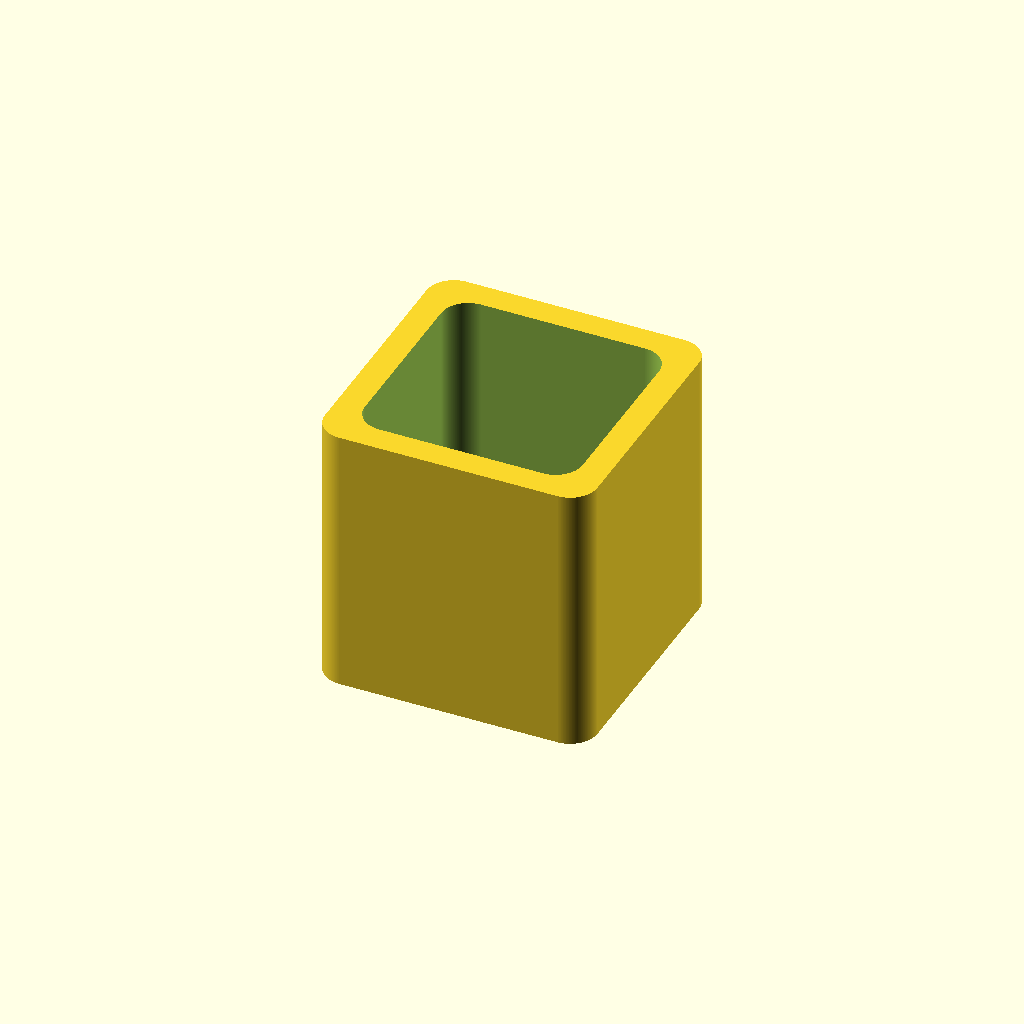
Cell 1 — every parameter at its default value.
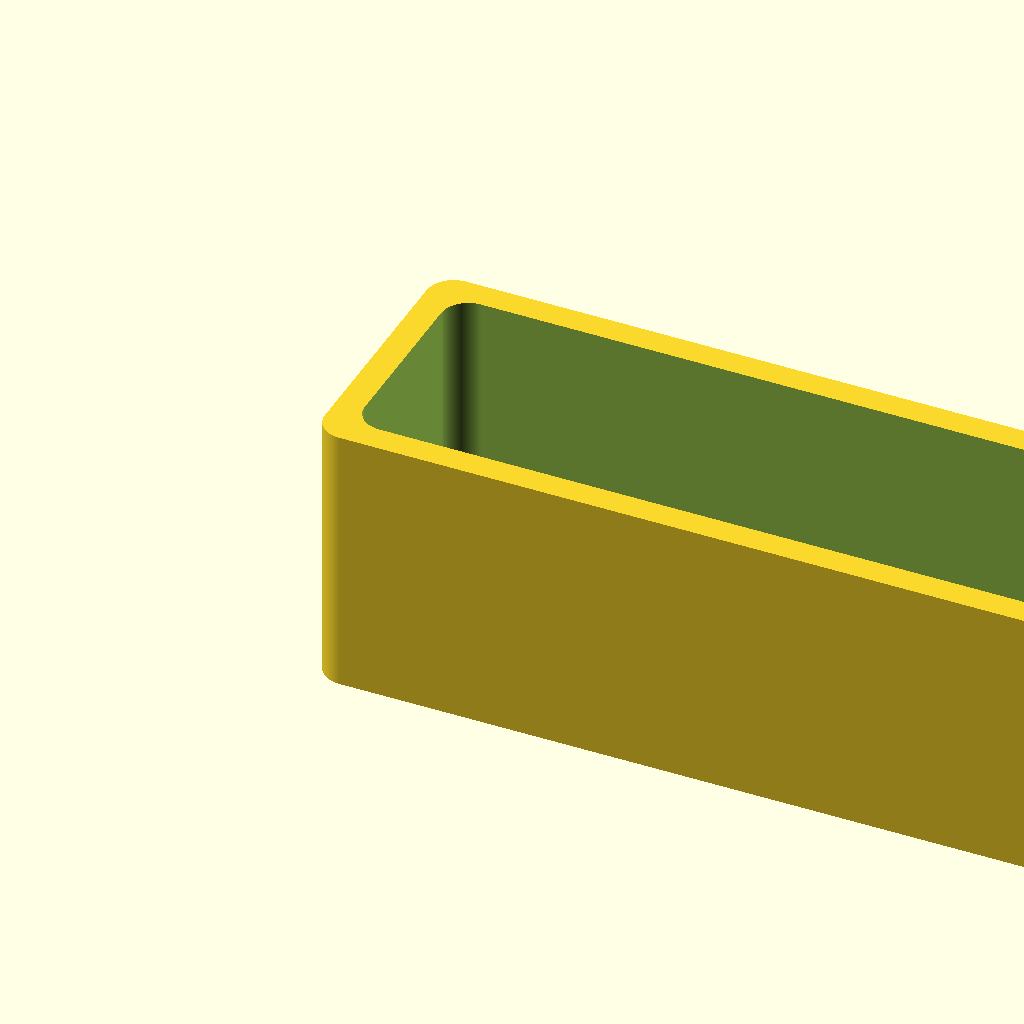
Cell 2: x = 150 (everything else at default).
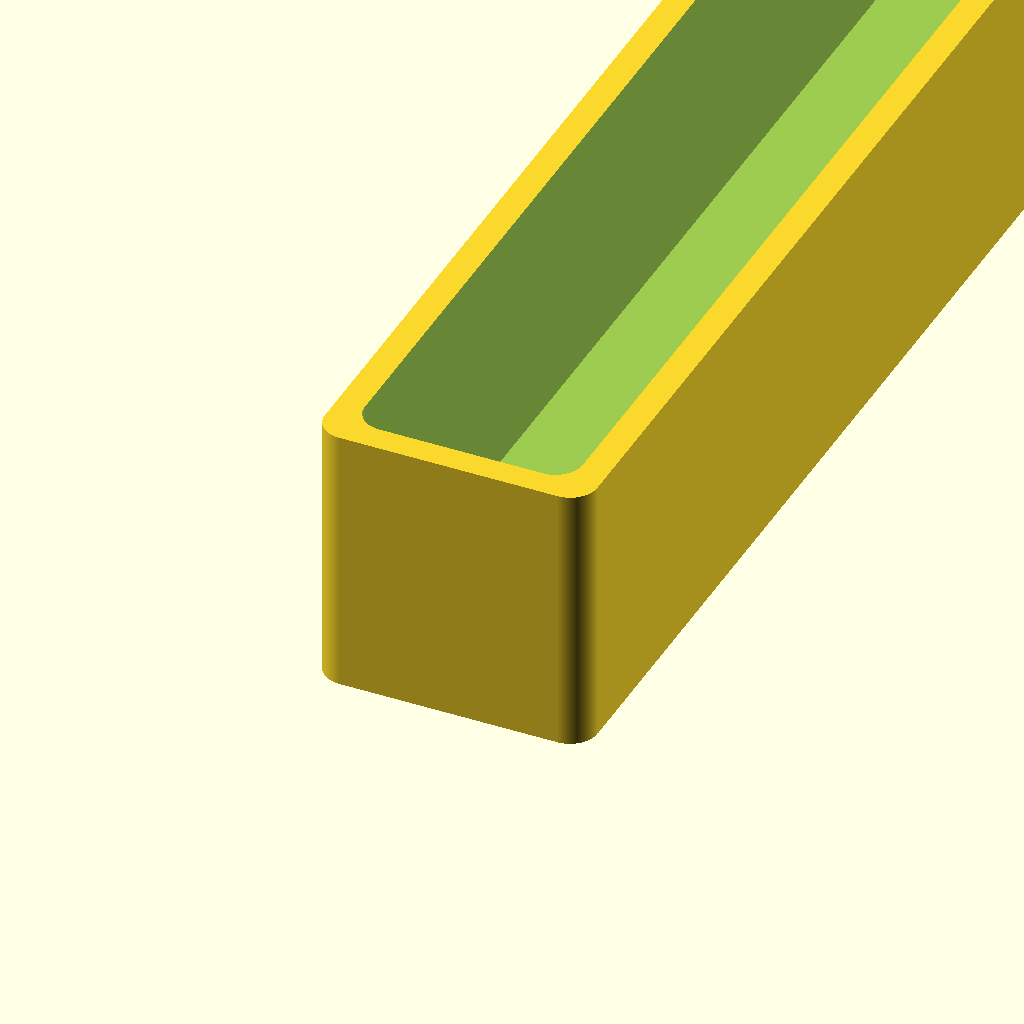
Cell 3: y = 150 (everything else at default).
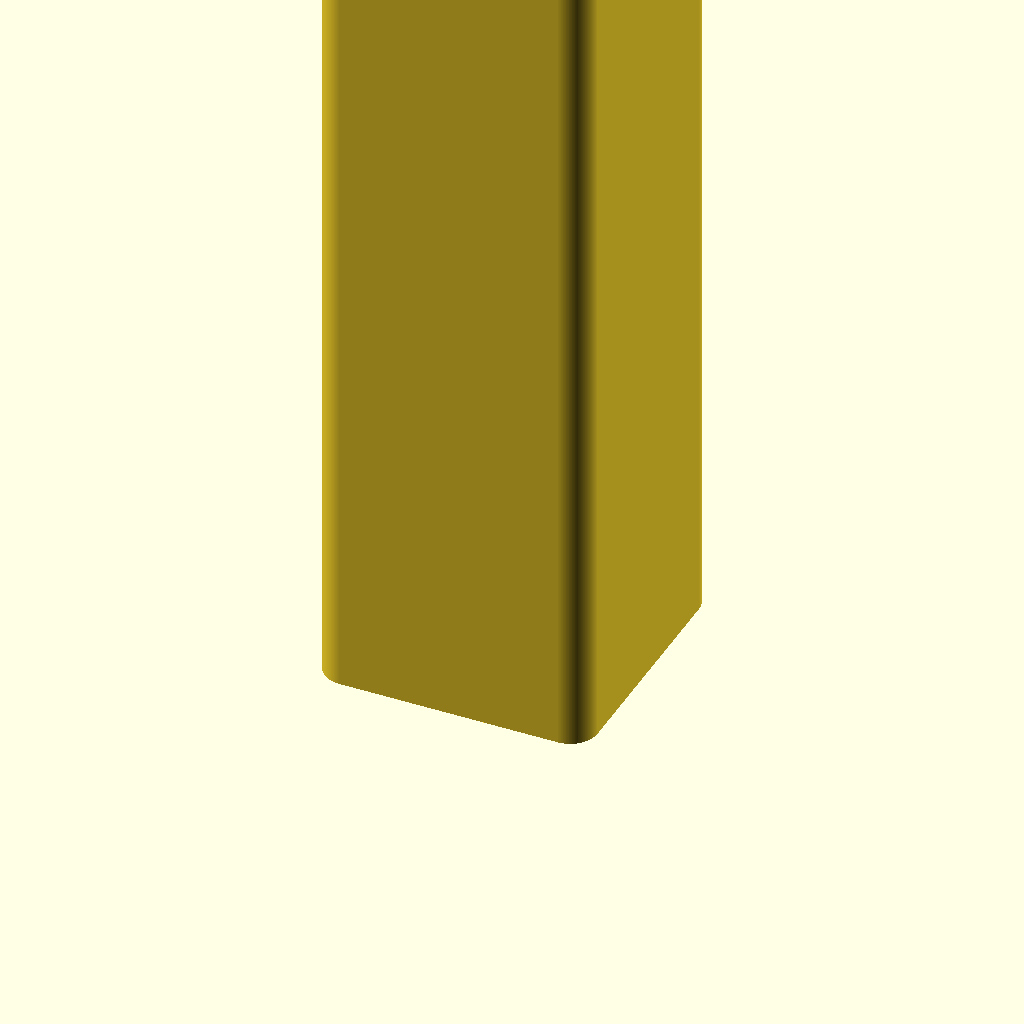
Cell 4 — z set to 150, the other parameters unchanged.
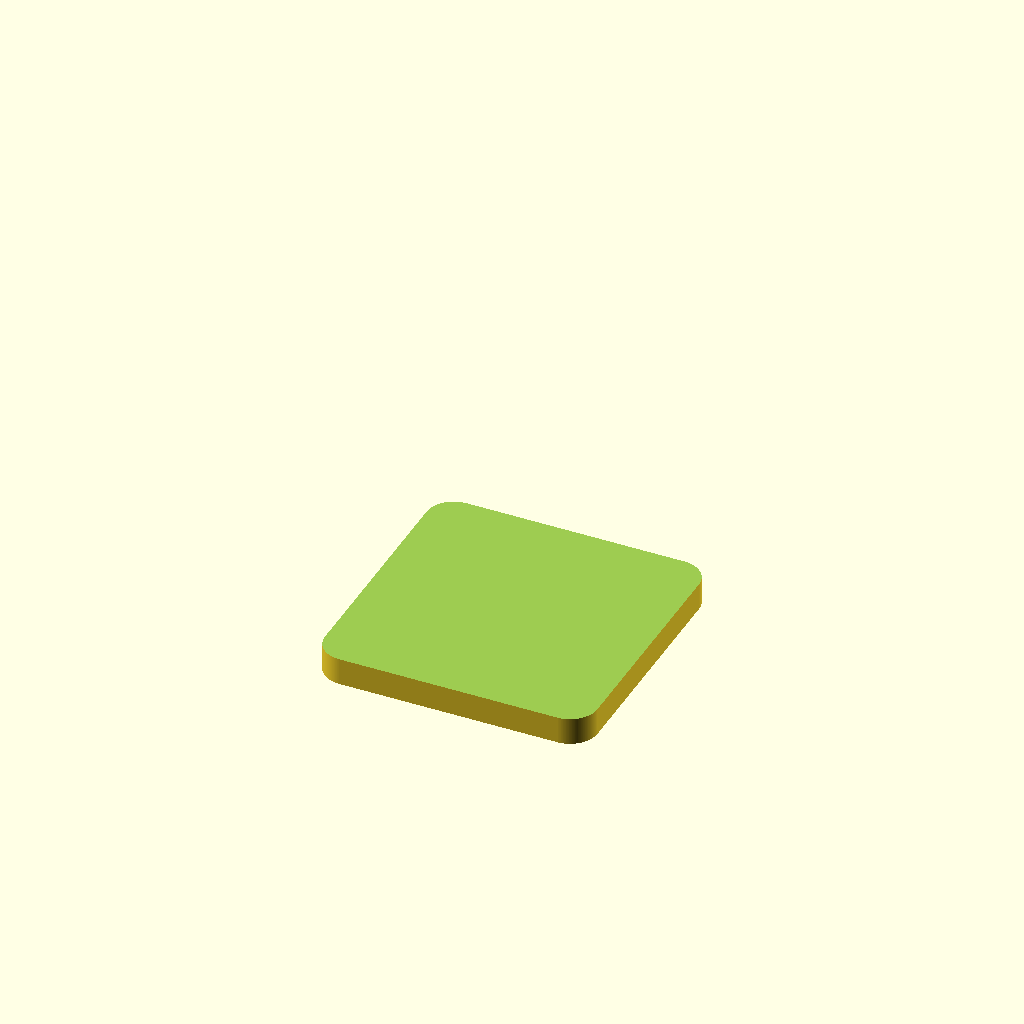
Cell 5: wall_thickness = 150 (everything else at default).
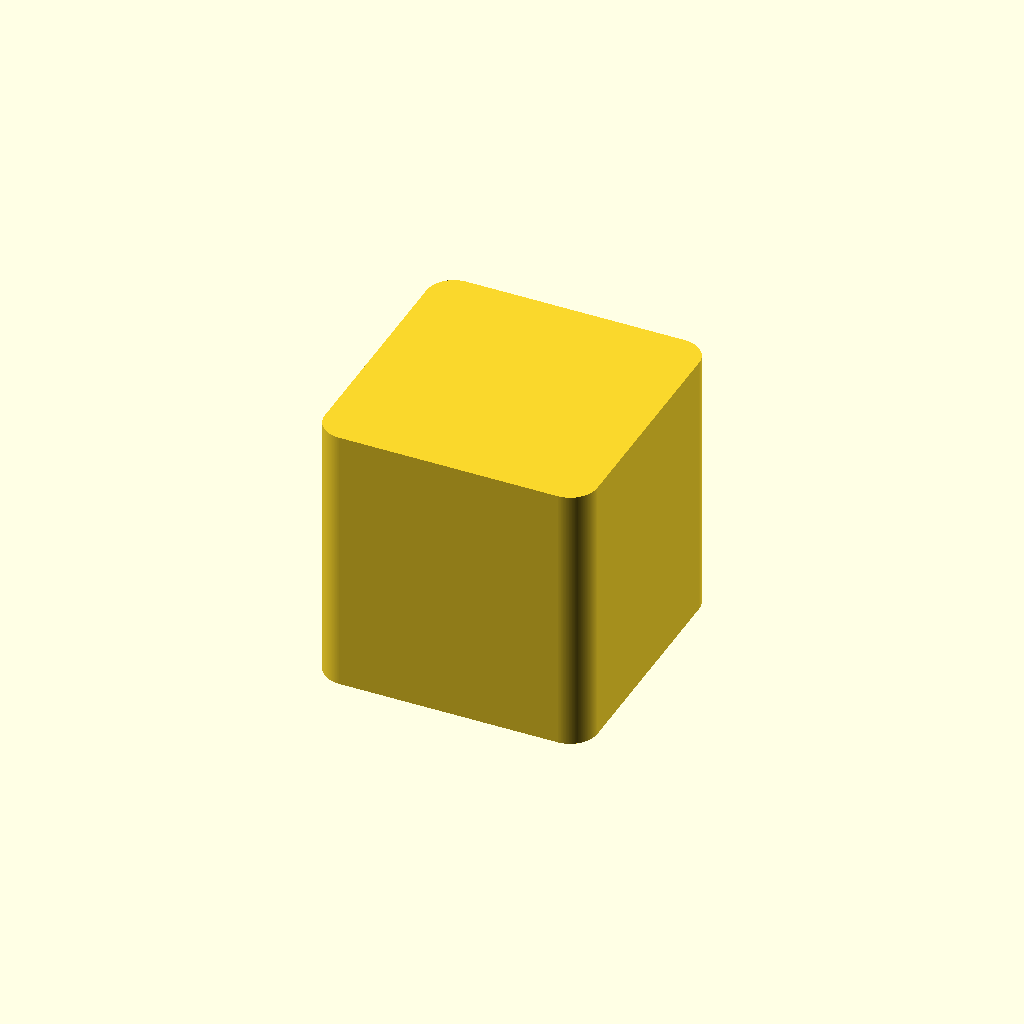
Cell 6: the same model with base_thickness = 150.
All cells are drawn from one camera (rotation 55°, 0°, 25°, orthographic, colour scheme Cornfield), so only the parameter changes between them.
Source of the model, inputs/thingiverse/thing-2983683/files/small_basic-af-box-v2.scad:
//basic af box
// preview[view:south, tilt:top]

//CUSTOMIZER VARIABLES
$fn = $fn + 250;

//Length
x = 10; // [1:150]
//Width
y = 10; // [1:150]
//Height
z = 10; // [1:150]

wall_thickness = 1; // [1:150]
base_thickness = 1; // [1:150]
chamfer_edge = 1; // [1:150]

//CUSTOMIZER VARIABLES END

difference(){
    roundedcube(x,y,z,chamfer_edge);
    translate([wall_thickness,wall_thickness,base_thickness])
    roundedcube(x-(wall_thickness*2),y-(wall_thickness*2),z,chamfer_edge);
}

module roundedcube(xdim ,ydim ,zdim,rdim){
hull(){
    translate([rdim,rdim,0])cylinder(h=zdim,r=rdim);
    translate([xdim-rdim,rdim,0])cylinder(h=zdim,r=rdim);
    translate([rdim,ydim-rdim,0])cylinder(h=zdim,r=rdim);
    translate([xdim-rdim,ydim-rdim,0])cylinder(h=zdim,r=rdim);
}}
Parameter table extracted from the source (name, type, default, range or options):
x: number, default 10, range 1 to 150
y: number, default 10, range 1 to 150
z: number, default 10, range 1 to 150
wall_thickness: number, default 1, range 1 to 150
base_thickness: number, default 1, range 1 to 150
chamfer_edge: number, default 1, range 1 to 150
